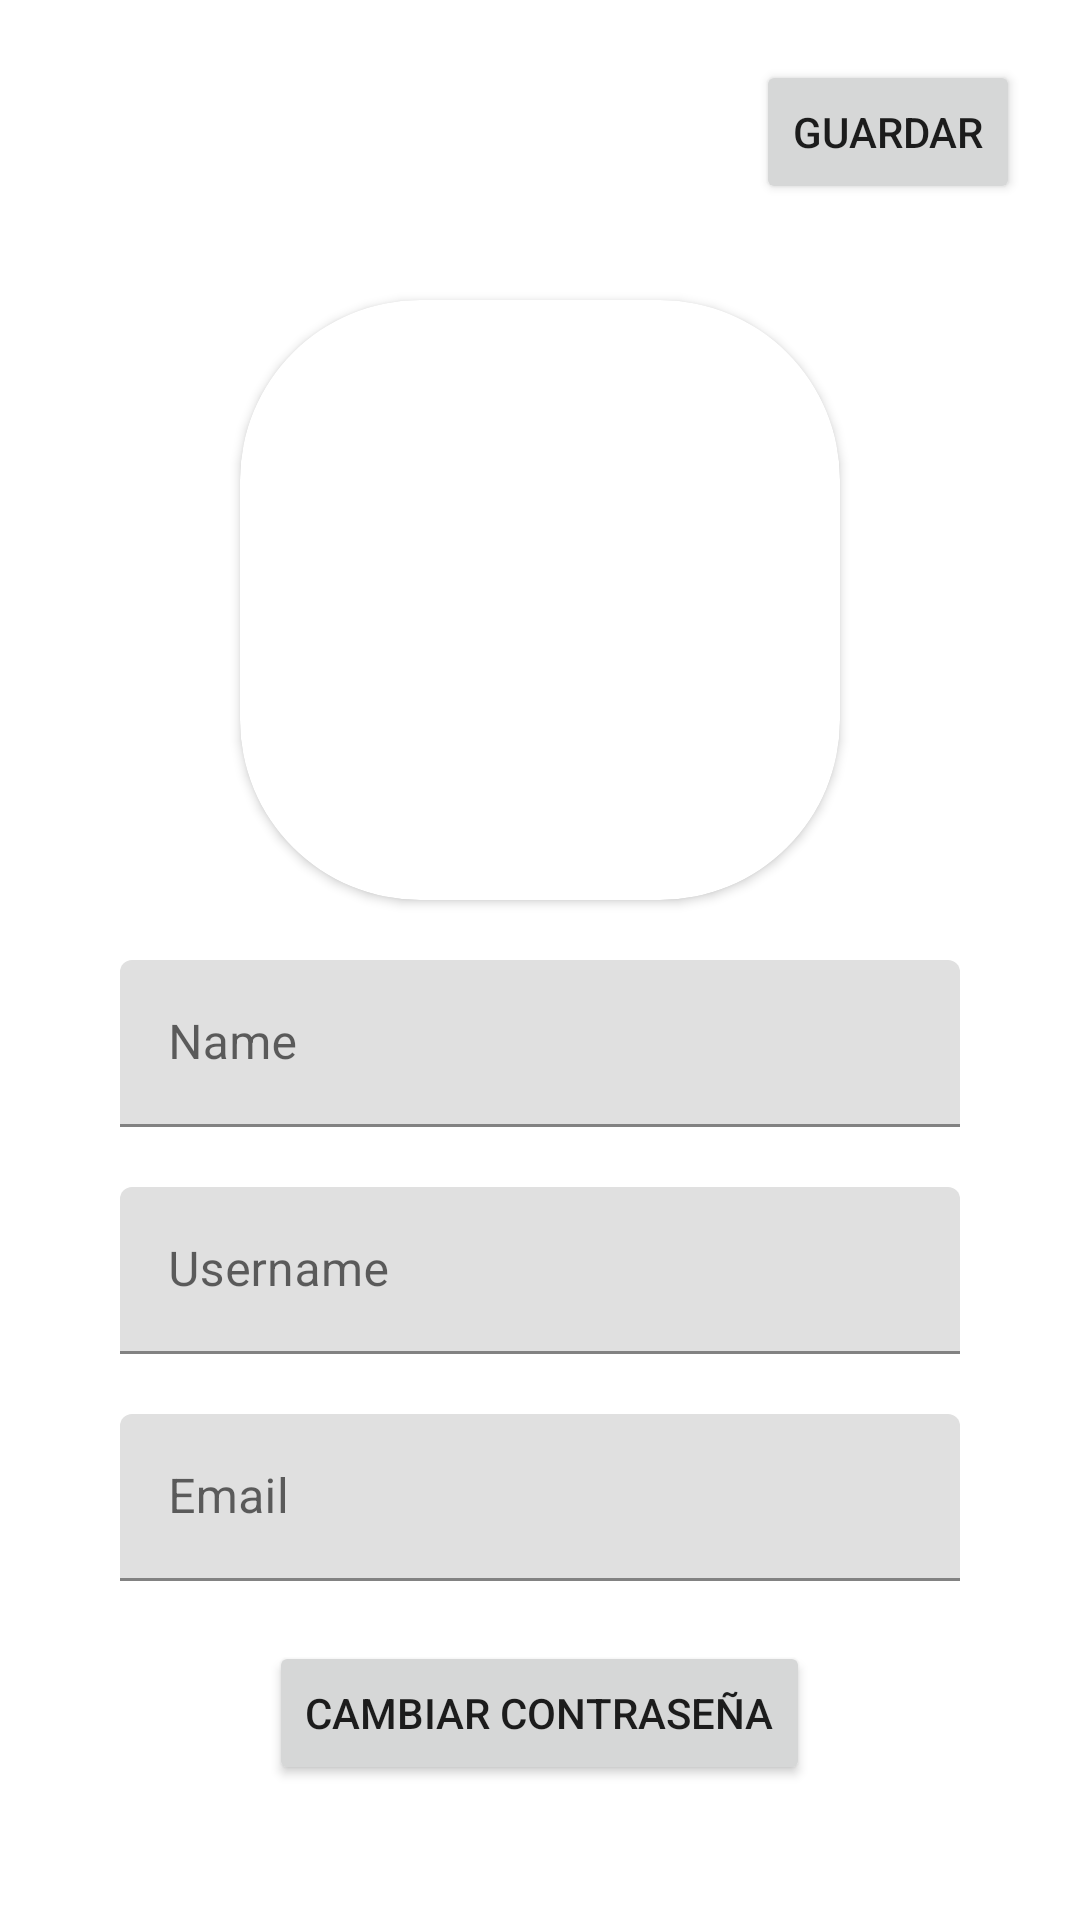

The Android layout XML behind this screen, and the referenced resources:
<!-- AndroidManifest.xml: application theme Theme.FirebaseTemplate -->
<!-- res/layout/fragment_edit_profile.xml -->
<?xml version="1.0" encoding="utf-8"?>
<FrameLayout xmlns:android="http://schemas.android.com/apk/res/android"
    xmlns:tools="http://schemas.android.com/tools"
    android:layout_width="match_parent"
    android:layout_height="match_parent"
    xmlns:app="http://schemas.android.com/apk/res-auto"
    tools:context=".EditProfileFragment">

    <ImageView
        android:id="@+id/imgPerfil2"
        android:layout_width="match_parent"
        android:layout_height="match_parent"
        android:alpha="0.3"
        android:scaleType="centerCrop"
        android:src="@drawable/ic_launcher_background" />

    <RelativeLayout
        android:layout_width="match_parent"
        android:layout_height="match_parent">

        <androidx.cardview.widget.CardView
            android:id="@+id/card"
            android:layout_width="200dp"
            android:layout_height="200dp"
            android:layout_alignParentTop="true"
            android:layout_centerHorizontal="true"
            android:layout_marginTop="100dp"
            app:cardCornerRadius="60dp">

            <ImageView
                android:id="@+id/imgPerfil"
                android:layout_width="200dp"
                android:layout_height="200dp"
                android:src="@drawable/ic_launcher_background" />

        </androidx.cardview.widget.CardView>

        <com.google.android.material.textfield.TextInputLayout
            android:id="@+id/nameInput"
            style="@style/ThemeOverlay.Material3.AutoCompleteTextView.OutlinedBox"
            android:layout_width="match_parent"
            android:layout_height="wrap_content"
            android:layout_below="@+id/card"
            android:layout_marginHorizontal="40dp"
            android:layout_marginTop="20dp">

            <com.google.android.material.textfield.TextInputEditText
                android:id="@+id/nameEdit"
                android:layout_width="match_parent"
                android:layout_height="wrap_content"
                android:hint="Name" />
        </com.google.android.material.textfield.TextInputLayout>

        <com.google.android.material.textfield.TextInputLayout
            android:id="@+id/usernameInput"
            style="@style/ThemeOverlay.Material3.AutoCompleteTextView.OutlinedBox"
            android:layout_width="match_parent"
            android:layout_height="wrap_content"
            android:layout_below="@+id/nameInput"
            android:layout_marginHorizontal="40dp"
            android:layout_marginTop="20dp">

            <com.google.android.material.textfield.TextInputEditText
                android:id="@+id/usernameEdit"
                android:layout_width="match_parent"
                android:layout_height="wrap_content"
                android:hint="Username" />
        </com.google.android.material.textfield.TextInputLayout>

        <com.google.android.material.textfield.TextInputLayout
            android:id="@+id/emailInput"
            style="@style/ThemeOverlay.Material3.AutoCompleteTextView.OutlinedBox"
            android:layout_width="match_parent"
            android:layout_height="wrap_content"
            android:layout_below="@id/usernameInput"
            android:layout_marginHorizontal="40dp"
            android:layout_marginTop="20dp"
            android:focusable="false"
            android:focusableInTouchMode="false">

            <com.google.android.material.textfield.TextInputEditText
                android:id="@+id/emailEdit"
                android:layout_width="match_parent"
                android:layout_height="wrap_content"
                android:focusable="false"
                android:focusableInTouchMode="false"
                android:hint="Email" />
        </com.google.android.material.textfield.TextInputLayout>

        <Button
            android:id="@+id/btnPass"
            android:layout_width="wrap_content"
            android:layout_height="wrap_content"
            android:layout_below="@+id/emailInput"
            android:layout_centerInParent="true"
            android:layout_marginTop="20dp"
            android:text="Cambiar contraseña" />

        <Button
            android:id="@+id/btnSave"
            android:layout_width="wrap_content"
            android:layout_height="wrap_content"
            android:layout_alignParentTop="true"
            android:layout_alignParentEnd="true"
            android:layout_marginTop="20dp"
            android:layout_marginEnd="20dp"
            android:text="Guardar" />

    </RelativeLayout>
</FrameLayout>
<!-- resources referenced by this layout -->
<resources>
  <style name="Theme.FirebaseTemplate" parent="Theme.MaterialComponents.DayNight.DarkActionBar">
          
          <item name="colorPrimary">@color/red_500</item>
          <item name="colorPrimaryVariant">@color/red_700</item>
          <item name="colorOnPrimary">@color/white</item>
          
          <item name="colorSecondary">@color/green_200</item>
          <item name="colorSecondaryVariant">@color/green_500</item>
          <item name="colorOnSecondary">@color/black</item>
          
          <item name="android:statusBarColor" tools:targetApi="l">?attr/colorPrimaryVariant</item>
          
          <item name="windowActionBar">false</item>
          <item name="windowNoTitle">true</item>
      </style>
  <color name="red_500">#D44B44</color>
  <color name="red_700">#87231E</color>
  <color name="white">#FFFFFFFF</color>
  <color name="green_200">#44D47A</color>
  <color name="green_500">#10873D</color>
  <color name="black">#FF000000</color>
</resources>
